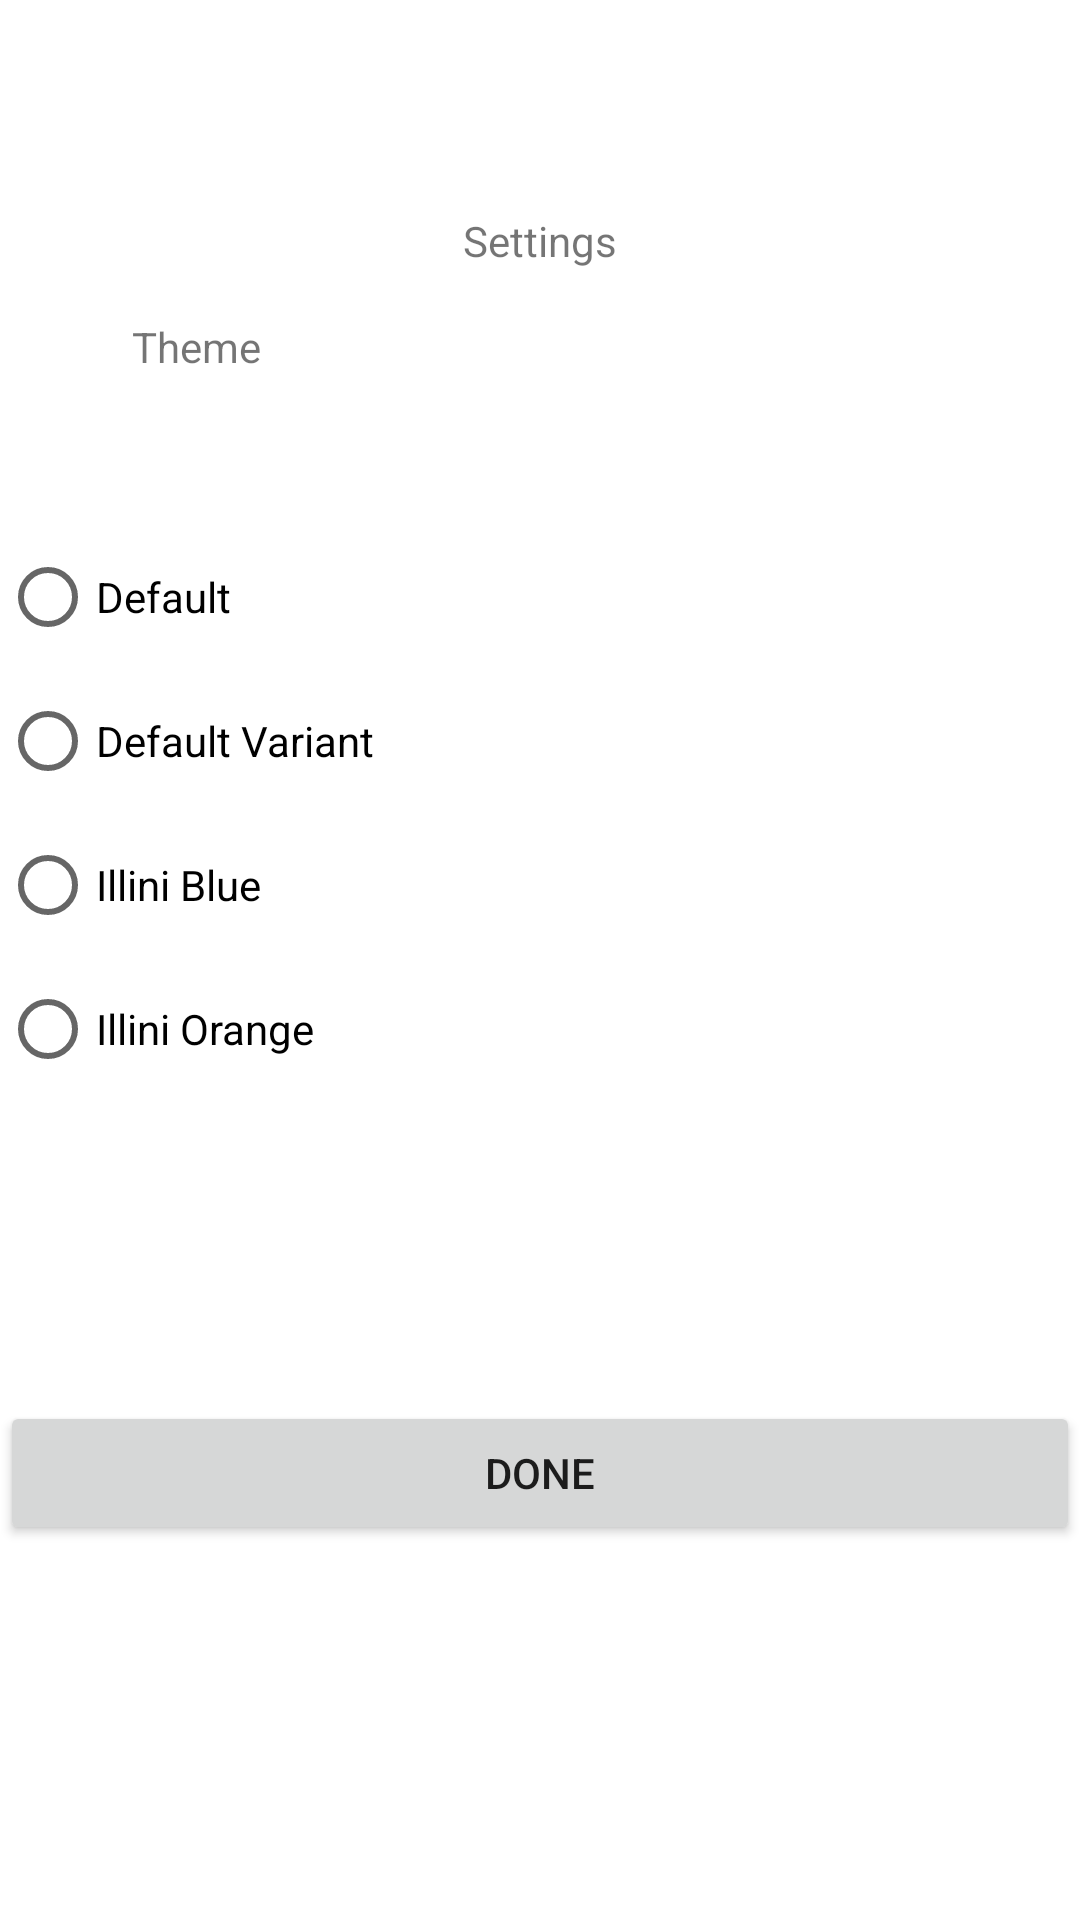

Here is an Android app screen rendered from its layout file. Give the layout XML and the strings, colors and styles it references.
<!-- AndroidManifest.xml: application theme Theme.MyFirstApp -->
<!-- res/layout/settings.xml -->
<?xml version="1.0" encoding="utf-8"?>
<androidx.constraintlayout.widget.ConstraintLayout xmlns:android="http://schemas.android.com/apk/res/android"
    xmlns:app="http://schemas.android.com/apk/res-auto"
    xmlns:tools="http://schemas.android.com/tools"
    android:layout_width="match_parent"
    android:layout_height="match_parent">

    <TextView
        android:id="@+id/textView2"
        android:layout_width="62dp"
        android:layout_height="23dp"
        android:layout_marginStart="44dp"
        android:layout_marginTop="106dp"
        android:layout_marginBottom="23dp"
        android:text="Theme"
        app:layout_constraintBottom_toTopOf="@+id/themesRadioGroupMain"
        app:layout_constraintStart_toStartOf="parent"
        app:layout_constraintTop_toTopOf="parent"
        app:layout_constraintVertical_bias="0.45" />

    <TextView
        android:id="@+id/textView6"
        android:layout_width="wrap_content"
        android:layout_height="wrap_content"
        android:layout_marginStart="180dp"
        android:layout_marginTop="68dp"
        android:layout_marginEnd="180dp"
        android:text="Settings"
        app:layout_constraintBottom_toTopOf="@+id/donebtn"
        app:layout_constraintEnd_toEndOf="parent"
        app:layout_constraintStart_toStartOf="parent"
        app:layout_constraintTop_toTopOf="parent"
        app:layout_constraintVertical_bias="0.007" />


    <RadioGroup
        android:id="@+id/themesRadioGroupMain"
        android:layout_width="wrap_content"
        android:layout_height="wrap_content"
        android:layout_marginTop="23dp"
        android:layout_marginBottom="40dp"
        app:layout_constraintBottom_toTopOf="@+id/donebtn"
        app:layout_constraintTop_toBottomOf="@+id/textView2"
        tools:layout_editor_absoluteX="44dp">

        <RadioButton
            android:id="@+id/rbt1"
            android:layout_width="match_parent"
            android:layout_height="wrap_content"
            android:text="Default" />

        <RadioButton
            android:id="@+id/rbt2"
            android:layout_width="match_parent"
            android:layout_height="wrap_content"
            android:text="Default Variant" />

        <RadioButton
            android:id="@+id/rbt3"
            android:layout_width="match_parent"
            android:layout_height="wrap_content"
            android:text="Illini Blue" />

        <RadioButton
            android:id="@+id/rbt4"
            android:layout_width="match_parent"
            android:layout_height="wrap_content"
            android:text="Illini Orange" />

    </RadioGroup>


    <Button
        android:id="@+id/donebtn"
        android:layout_width="match_parent"
        android:layout_height="wrap_content"
        android:layout_marginTop="100dp"
        android:text="Done"
        app:layout_constraintTop_toBottomOf="@+id/themesRadioGroupMain"
        tools:layout_editor_absoluteX="0dp" />


</androidx.constraintlayout.widget.ConstraintLayout>
<!-- resources referenced by this layout -->
<resources>
  <style name="Theme.MyFirstApp" parent="Theme.MaterialComponents.DayNight.DarkActionBar">
          
          <item name="colorPrimary">@color/purple_500</item>
          <item name="colorPrimaryVariant">@color/purple_700</item>
          <item name="colorOnPrimary">@color/white</item>
          
          <item name="colorSecondary">@color/teal_200</item>
          <item name="colorSecondaryVariant">@color/teal_700</item>
          <item name="colorOnSecondary">@color/black</item>
          
          <item name="android:statusBarColor" tools:targetApi="l">?attr/colorPrimaryVariant</item>
          
      </style>
  <color name="purple_500">#FF6200EE</color>
  <color name="purple_700">#FF3700B3</color>
  <color name="white">#FFFFFFFF</color>
  <color name="teal_200">#FF03DAC5</color>
  <color name="teal_700">#FF018786</color>
  <color name="black">#FF000000</color>
</resources>
